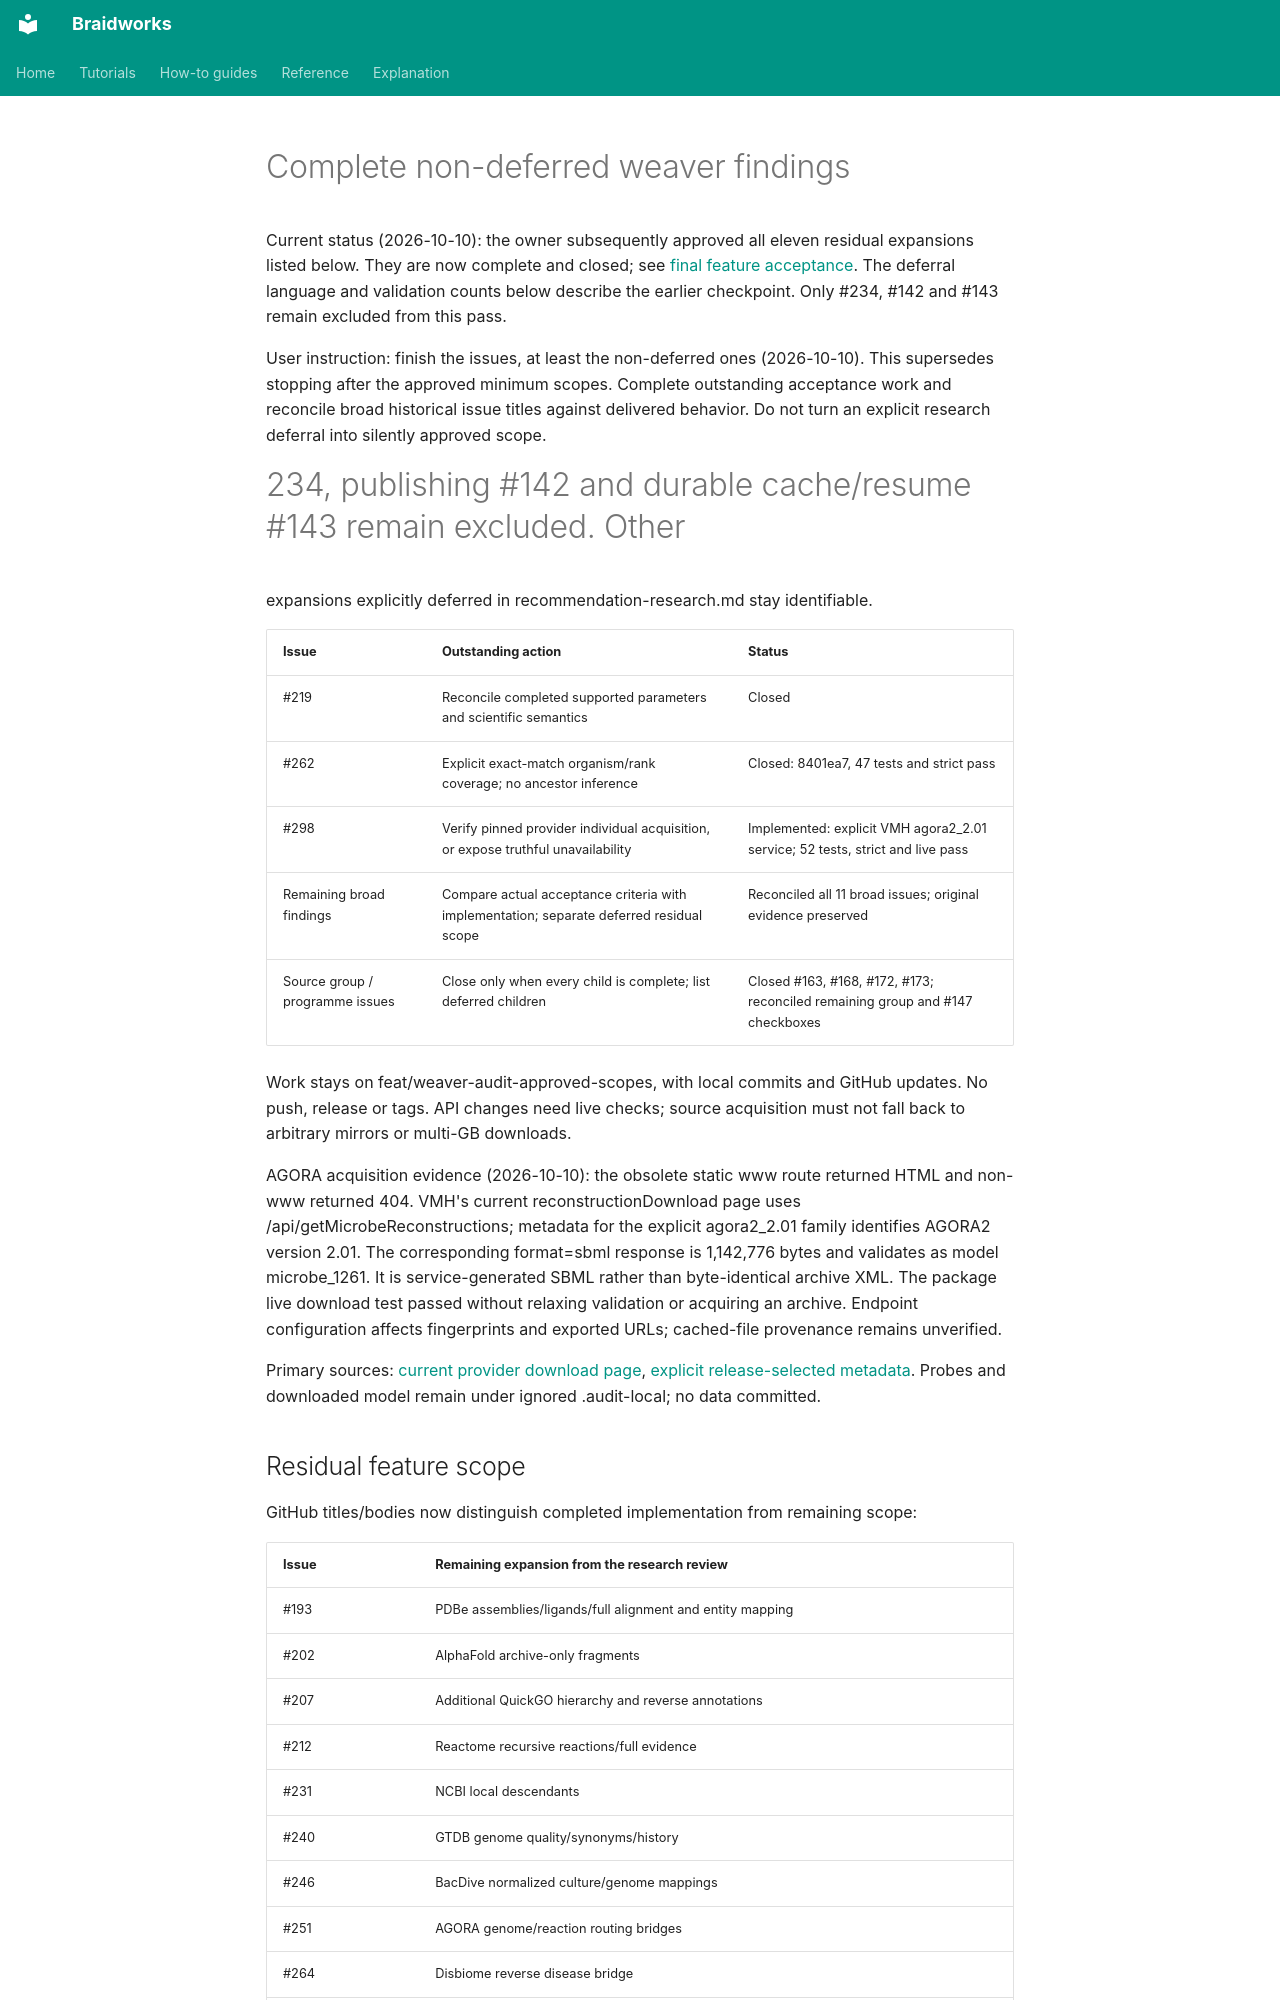

repository: rafaelmdc/braidworks · page: audits/weavers/nondeferred-completion.plan/index.html · generator: mkdocs

# Complete non-deferred weaver findings

Current status (2026-10-10): the owner subsequently approved all eleven residual
expansions listed below. They are now complete and closed; see
[final feature acceptance](remaining-features.plan.md). The deferral language and
validation counts below describe the earlier checkpoint. Only #234, #142 and #143
remain excluded from this pass.

User instruction: finish the issues, at least the non-deferred ones (2026-10-10).
This supersedes stopping after the approved minimum scopes. Complete outstanding
acceptance work and reconcile broad historical issue titles against delivered
behavior. Do not turn an explicit research deferral into silently approved scope.
#234, publishing #142 and durable cache/resume #143 remain excluded. Other
expansions explicitly deferred in recommendation-research.md stay identifiable.

| Issue | Outstanding action | Status |
|---|---|---|
| #219 | Reconcile completed supported parameters and scientific semantics | Closed |
| #262 | Explicit exact-match organism/rank coverage; no ancestor inference | Closed: 8401ea7, 47 tests and strict pass |
| #298 | Verify pinned provider individual acquisition, or expose truthful unavailability | Implemented: explicit VMH agora2_2.01 service; 52 tests, strict and live pass |
| Remaining broad findings | Compare actual acceptance criteria with implementation; separate deferred residual scope | Reconciled all 11 broad issues; original evidence preserved |
| Source group / programme issues | Close only when every child is complete; list deferred children | Closed #163, #168, #172, #173; reconciled remaining group and #147 checkboxes |

Work stays on feat/weaver-audit-approved-scopes, with local commits and GitHub
updates. No push, release or tags. API changes need live checks; source acquisition
must not fall back to arbitrary mirrors or multi-GB downloads.

AGORA acquisition evidence (2026-10-10): the obsolete static www route returned
HTML and non-www returned 404. VMH's current reconstructionDownload page uses
/api/getMicrobeReconstructions; metadata for the explicit agora2_2.01 family
identifies AGORA2 version 2.01. The corresponding format=sbml response is
1,142,776 bytes and validates as model microbe_1261. It is service-generated
SBML rather than byte-identical archive XML. The package live download test
passed without relaxing validation or acquiring an archive. Endpoint configuration
affects fingerprints and exported URLs; cached-file provenance remains unverified.

Primary sources: [current provider download page](https://vmh.life/reconstructionDownload),
[explicit release-selected metadata](https://vmh.life/api/getMicrobeReconstructions?id=Abiotrophia_defectiva_ATCC_49176&version=agora2_2.01).
Probes and downloaded model remain under ignored .audit-local; no data committed.
